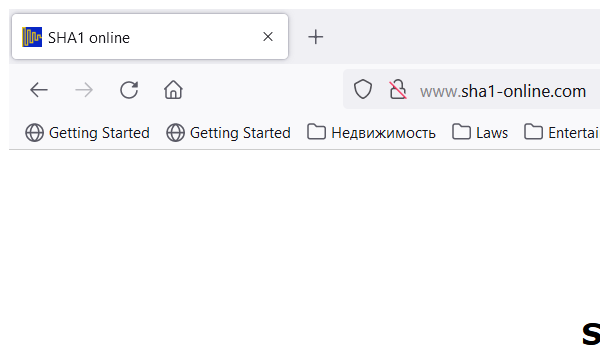
Task: Calculate security hash for ACME clients based on their personal information.
Workflow: Sha1OnlineGetHashCode

Step 1: Attach Browser  SHA1 online in window 'SHA1 online' (firefox.exe)

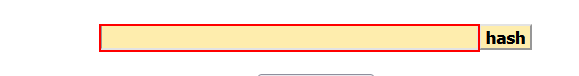
Step 2: type [in_HashFormula] into the text box

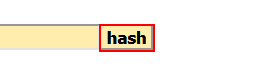
Step 3: click on the text box

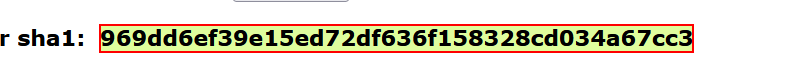
Step 4: get-text from the element
